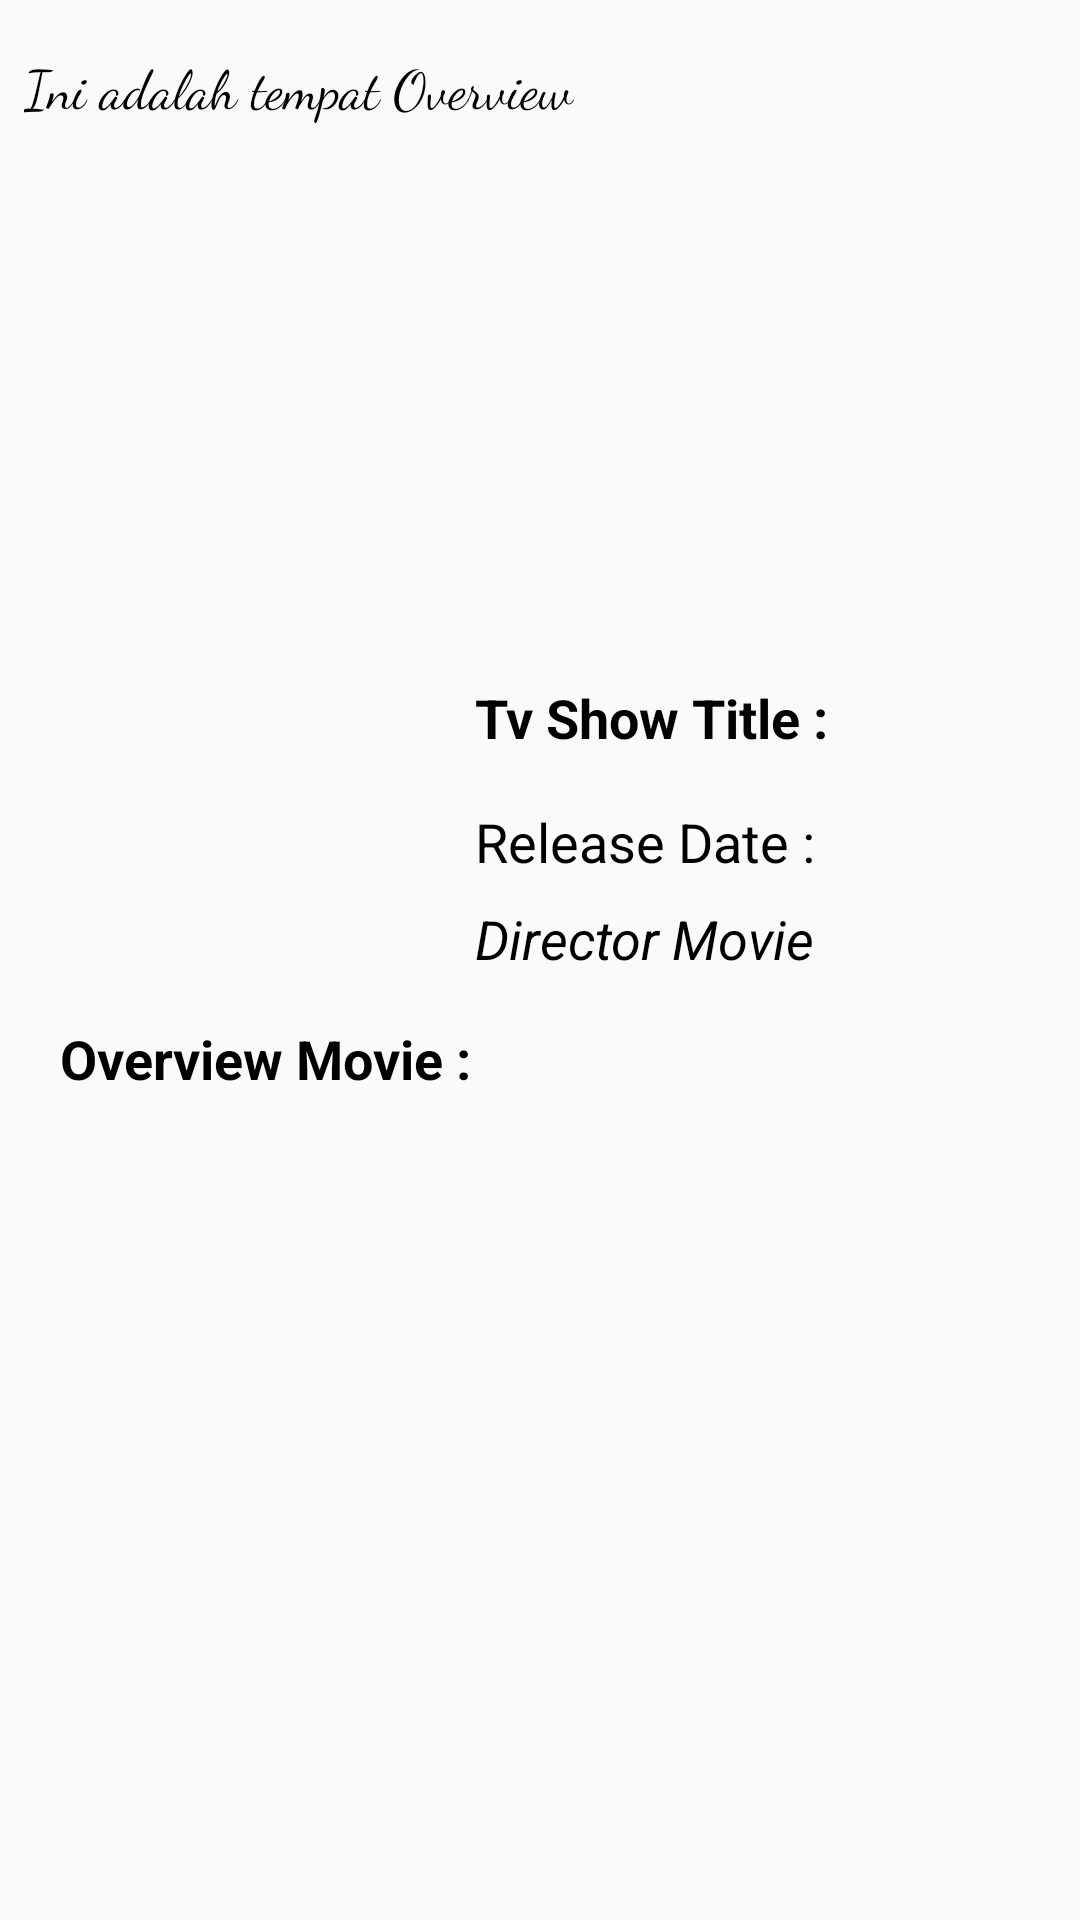

Produce the Android XML layout that renders to this screen, including the resource entries it uses.
<!-- AndroidManifest.xml: application theme AppTheme -->
<!-- res/layout/content_detail_tv_show.xml -->
<?xml version="1.0" encoding="utf-8"?>
<androidx.constraintlayout.widget.ConstraintLayout xmlns:android="http://schemas.android.com/apk/res/android"
    xmlns:app="http://schemas.android.com/apk/res-auto"
    xmlns:tools="http://schemas.android.com/tools"
    android:layout_width="match_parent"
    android:layout_height="match_parent"
    android:descendantFocusability="blocksDescendants"
    app:layout_behavior="@string/appbar_scrolling_view_behavior"
    tools:context=".detail.DetailTvShowActivity"
    tools:layout_editor_absoluteY="81dp"
    tools:showIn="@layout/activity_detail_tv_show">

    <TextView
        android:id="@+id/tx_movie_date"
        android:layout_width="0dp"
        android:layout_height="wrap_content"
        android:layout_marginStart="8dp"
        android:layout_marginTop="17dp"
        android:drawableStart="@drawable/ic_date_range_black_24dp"
        android:text="@string/date"
        android:textColor="@android:color/black"
        android:textSize="18sp"
        app:layout_constraintStart_toEndOf="@+id/imageView2"
        app:layout_constraintTop_toBottomOf="@+id/tx_movie" />

    <TextView
        android:id="@+id/tx_director"
        android:layout_width="wrap_content"
        android:layout_height="wrap_content"
        android:layout_marginStart="8dp"
        android:layout_marginTop="8dp"
        android:text="@string/director"
        android:textColor="@android:color/black"
        android:textSize="18sp"
        android:textStyle="italic"
        app:layout_constraintStart_toEndOf="@+id/imageView2"
        app:layout_constraintTop_toBottomOf="@+id/tx_movie_date" />

    <ImageView
        android:id="@+id/imgBackground"
        android:layout_width="match_parent"
        android:layout_height="219dp"
        android:layout_marginStart="4dp"
        android:scaleType="centerCrop"
        android:src="@drawable/ic_broken_image_black_24dp"
        app:layout_constraintBottom_toBottomOf="parent"
        app:layout_constraintDimensionRatio="w, 64:37"
        app:layout_constraintEnd_toEndOf="parent"
        app:layout_constraintStart_toStartOf="parent"
        app:layout_constraintTop_toTopOf="parent"
        app:layout_constraintVertical_bias="0.0" />

    <ImageView
        android:id="@+id/imageView2"
        android:layout_width="130dp"
        android:layout_height="180dp"
        android:background="@drawable/ic_loading"
        app:layout_constraintBottom_toBottomOf="@+id/imgBackground"
        app:layout_constraintDimensionRatio="w,35:55"
        app:layout_constraintEnd_toEndOf="parent"
        app:layout_constraintHorizontal_bias="0.088"
        app:layout_constraintStart_toStartOf="parent"
        app:layout_constraintTop_toBottomOf="@+id/imgBackground" />

    <TextView
        android:id="@+id/tx_movie"
        android:layout_width="241dp"
        android:layout_height="wrap_content"
        android:layout_marginStart="8dp"
        android:layout_marginTop="8dp"
        android:text="@string/tv_title"
        android:textColor="@android:color/black"
        android:textSize="18sp"
        android:textStyle="bold"
        app:layout_constraintStart_toEndOf="@+id/imageView2"
        app:layout_constraintTop_toBottomOf="@+id/imgBackground" />

    <TextView
        android:id="@+id/overview"
        android:layout_width="match_parent"
        android:layout_height="match_parent"
        android:layout_marginStart="8dp"
        android:layout_marginTop="16dp"
        android:layout_marginEnd="8dp"
        android:fontFamily="cursive"
        android:justificationMode="inter_word"
        android:text="Ini adalah tempat Overview"
        android:textColor="@android:color/black"
        android:textSize="18sp"
        app:layout_constraintEnd_toEndOf="parent"
        app:layout_constraintHorizontal_bias="0.25"
        app:layout_constraintStart_toStartOf="parent"
        app:layout_constraintTop_toBottomOf="@+id/textView2" />

    <TextView
        android:id="@+id/textView2"
        android:layout_width="match_parent"
        android:layout_height="wrap_content"
        android:layout_marginStart="20dp"
        android:layout_marginTop="48dp"
        android:layout_marginEnd="8dp"
        android:fontFamily="sans-serif"
        android:text="@string/overview"
        android:textColor="@android:color/black"
        android:textSize="18sp"
        android:textStyle="bold"
        app:layout_constraintEnd_toEndOf="parent"
        app:layout_constraintHorizontal_bias="1.0"
        app:layout_constraintStart_toStartOf="parent"
        app:layout_constraintTop_toBottomOf="@+id/tx_movie_date" />

    <ProgressBar
        android:id="@+id/progressbar_mtop"
        style="@style/Base.Widget.AppCompat.ProgressBar"
        android:layout_width="match_parent"
        android:layout_height="wrap_content"
        android:visibility="gone"
        tools:ignore="MissingConstraints"
        tools:layout_editor_absoluteX="16dp"
        tools:layout_editor_absoluteY="451dp" />

</androidx.constraintlayout.widget.ConstraintLayout>
<!-- res/layout/activity_detail_tv_show.xml (included above) -->
<?xml version="1.0" encoding="utf-8"?>
<androidx.coordinatorlayout.widget.CoordinatorLayout xmlns:android="http://schemas.android.com/apk/res/android"
    xmlns:app="http://schemas.android.com/apk/res-auto"
    xmlns:tools="http://schemas.android.com/tools"
    android:layout_width="match_parent"
    android:layout_height="match_parent"
    tools:context=".detail.DetailTvShowActivity">

    <com.google.android.material.appbar.AppBarLayout
        android:layout_width="match_parent"
        android:layout_height="wrap_content"
        android:theme="@style/AppTheme.AppBarOverlay">

        <androidx.appcompat.widget.Toolbar
            android:id="@+id/toolbar"
            android:layout_width="match_parent"
            android:layout_height="?attr/actionBarSize"
            android:background="?attr/colorPrimary"
            app:popupTheme="@style/AppTheme.PopupOverlay" />

    </com.google.android.material.appbar.AppBarLayout>

    <androidx.core.widget.NestedScrollView
        android:layout_width="match_parent"
        android:layout_height="match_parent"
        app:layout_behavior="@string/appbar_scrolling_view_behavior">

        <include layout="@layout/content_detail_tv_show" />
    </androidx.core.widget.NestedScrollView>

</androidx.coordinatorlayout.widget.CoordinatorLayout>
<!-- resources referenced by this layout -->
<resources>
  <!-- drawable ic_loading (drawable) -->
  <?xml version="1.0" encoding="utf-8"?>
  <layer-list xmlns:android="http://schemas.android.com/apk/res/android">
      <item
          android:bottom="-1dp"
          android:drawable="@color/colorTextTertiary"
          android:left="1dp"
          android:right="1dp"
          android:top="1dp" />
      <item
          android:bottom="10dp"
          android:drawable="@drawable/ic_broken_image_black_24dp"
          android:left="10dp"
          android:right="10dp"
          android:top="10dp" />
  </layer-list>
  <string name="date">Release Date :</string>
  <string name="director">Director Movie</string>
  <string name="overview">Overview Movie :</string>
  <string name="tv_title">Tv Show Title :</string>
  <style name="AppTheme.AppBarOverlay" parent="ThemeOverlay.AppCompat.Dark.ActionBar" />
  <style name="AppTheme.PopupOverlay" parent="ThemeOverlay.AppCompat.Light" />
  <style name="AppTheme" parent="Theme.AppCompat.Light.DarkActionBar">
          
          <item name="colorPrimary">@color/colorPrimary</item>
          <item name="colorPrimaryDark">@color/colorPrimaryDark</item>
          <item name="colorAccent">@color/colorAccent</item>
      </style>
  <color name="colorTextTertiary">#EFEFEF</color>
  <color name="colorPrimary">#0000FF</color>
  <color name="colorPrimaryDark">#0000FF</color>
  <color name="colorAccent">#D81B60</color>
</resources>
